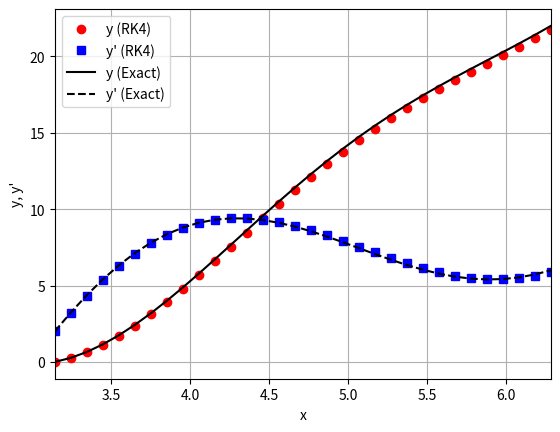

Here is the Python script that generated this plot:
'''
Method: Second Order ODE using 4th order Runge-Kutta (Plot)
Section: Ordinary Differential Equations
Course: Programming Numerical Methods in Python
[redacted]
File Name: PNMP_7_06.py
Date: Aug. 6, 2017
''' 
import numpy as np
import matplotlib.pyplot as plt
# system of the first order ODE's
dy = lambda x, y, u: u
du = lambda x, y, u: 4*x + 10 * np.sin(x) - y
# the analytical solution
f = lambda x: 9*np.pi*np.cos(x) + 7*np.sin(x) + 4*x - 5*x*np.cos(x)
df = lambda x: -9*np.pi*np.sin(x) + 7 * np.cos(x) + 4 - 5*(np.cos(x) - x*np.sin(x))
# initial values
x = np.pi
xn = 2*np.pi
y = 0.0
u = 2
h = 0.1
n = int((xn-x)/h)
# plot arrays
xp = np.linspace(x, xn, n+1)
yp = np.empty(n+1, float)
up = np.empty(n+1, float)
yp[0] = y
up[0] = u
# the header of the output table
print('x \t\t y\'(RK4) \t y(RK4) \t y\'(Exact) \t y(Exact)')
print('%f \t %f \t %f \t %f \t %f'%(x, u, y, df(x), f(x)))
for i in range(1, n+1):
    L1 = h*du(x, y, u)
    K1 = h*dy(x, y, u)
    
    L2 = h*du(x+h/2, y+K1/2, u+L1/2)
    K2 = h*dy(x+h/2, y+K1/2, u+L1/2)
    
    L3 = h*du(x+h/2, y+K2/2, u+L2/2)
    K3 = h*dy(x+h/2, y+K2/2, u+L2/2)
    
    L4 = h*du(x+h, y+K3, u+L3)
    K4 = h*dy(x+h, y+K3, u+L3)

    u += (L1 + 2*L2 + 2*L3 + L4)/6
    up[i] = u
    y += (K1 + 2*K2 + 2*K3 + K4)/6
    yp[i] = y
    x += h
    print('%f \t %f \t %f \t %f \t %f'%(x, u, y, df(x), f(x)))

# Plot
plt.plot(xp, yp, color = 'r', marker = 'o', ls = '', label='y (RK4)')
plt.plot(xp, up, color = 'b', marker = 's', ls = '', label='y\' (RK4)')
plt.plot(xp, f(xp), color = 'k', lw = 1.5, ls = '-', label='y (Exact)')
plt.plot(xp, df(xp), color = 'k', lw = 1.5, ls = '--', label='y\' (Exact)')
plt.xlabel('x')
plt.ylabel('y, y\'')
plt.legend(loc = 'upper left')
plt.grid()
plt.axis([np.pi, 2*np.pi, None, None])
plt.show()
